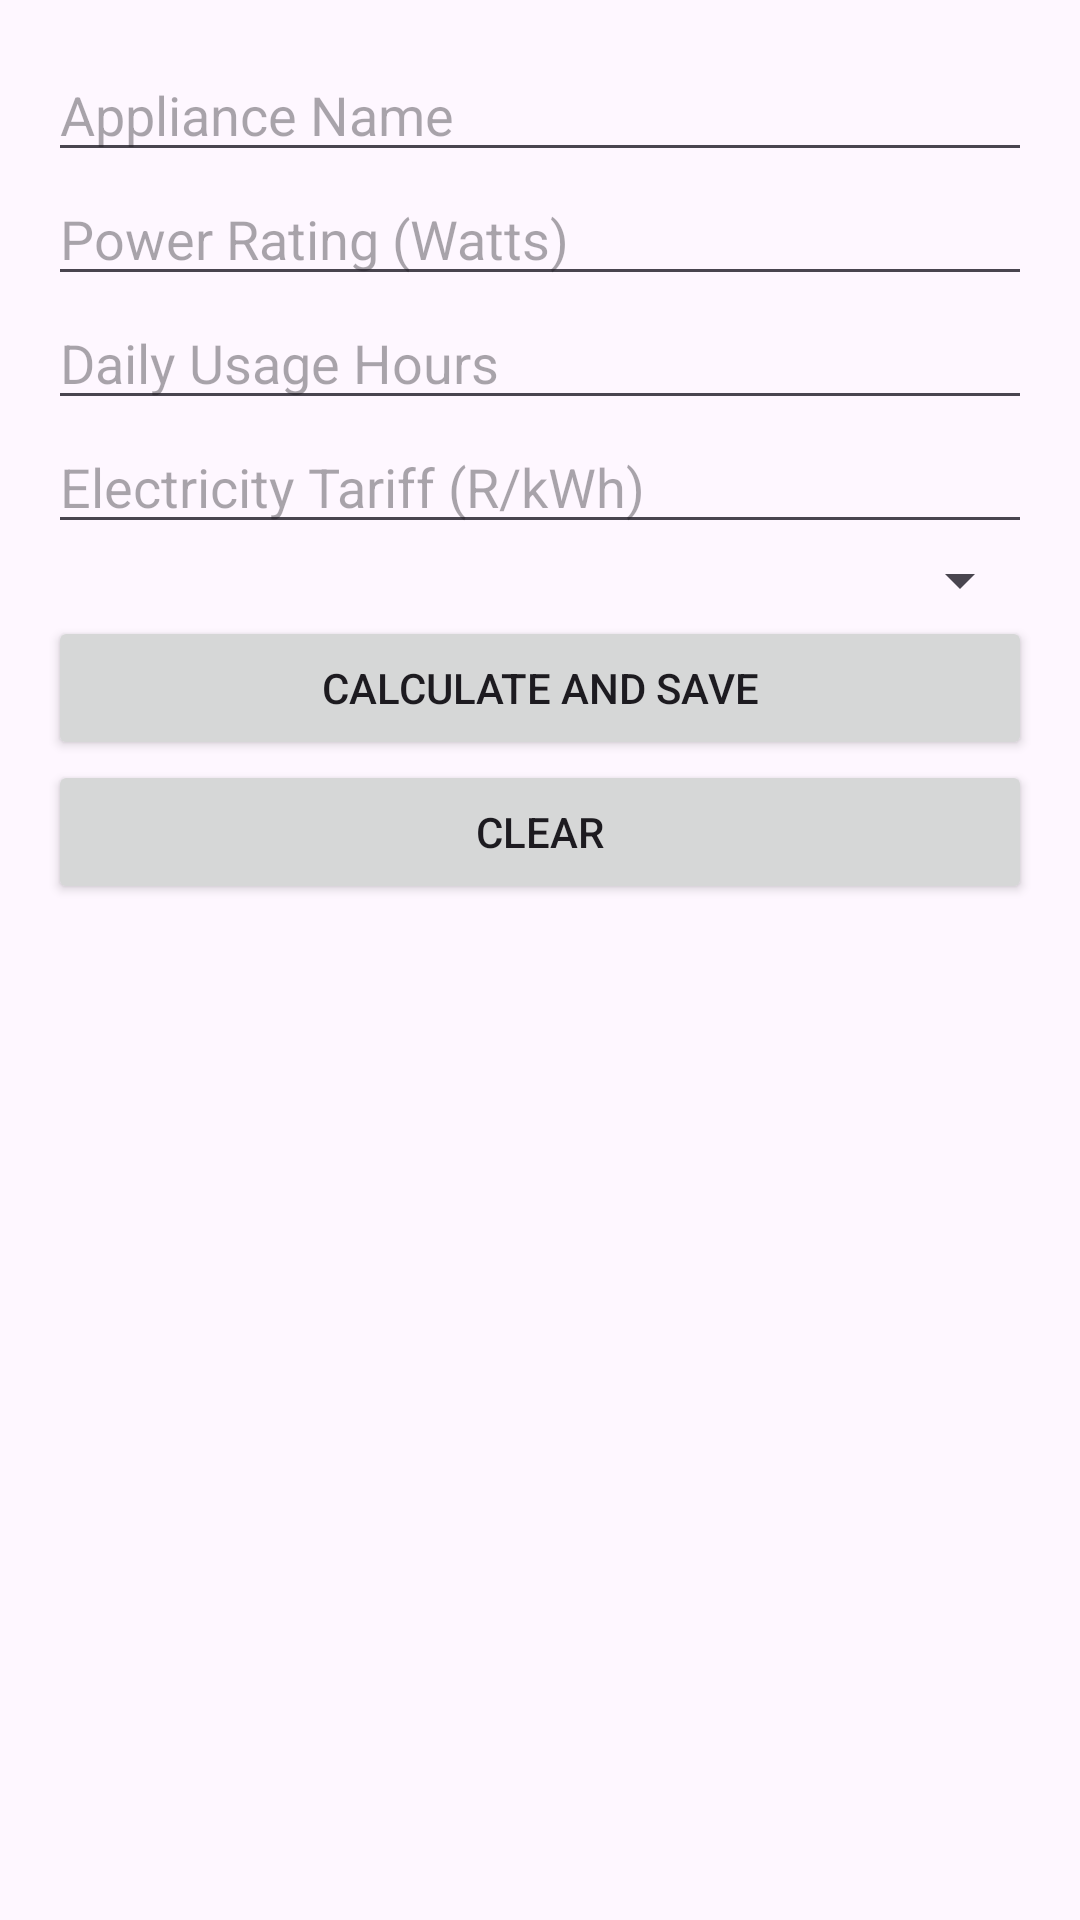

The Android layout XML behind this screen, and the referenced resources:
<!-- AndroidManifest.xml: application theme Theme.EnergyConsumptionTracker -->
<!-- res/layout/activity_input.xml -->
<?xml version="1.0" encoding="utf-8"?>
<ScrollView xmlns:android="http://schemas.android.com/apk/res/android"
    android:layout_width="match_parent"
    android:layout_height="match_parent">

    <LinearLayout
        android:layout_width="match_parent"
        android:layout_height="wrap_content"
        android:orientation="vertical"
        android:padding="16dp">

        <EditText
            android:id="@+id/edtAppliance"
            android:layout_width="match_parent"
            android:layout_height="wrap_content"
            android:hint="Appliance Name"/>

        <EditText
            android:id="@+id/edtPower"
            android:layout_width="match_parent"
            android:layout_height="wrap_content"
            android:hint="Power Rating (Watts)"
            android:inputType="numberDecimal"/>

        <EditText
            android:id="@+id/edtHours"
            android:layout_width="match_parent"
            android:layout_height="wrap_content"
            android:hint="Daily Usage Hours"
            android:inputType="numberDecimal"/>

        <EditText
            android:id="@+id/edtTariff"
            android:layout_width="match_parent"
            android:layout_height="wrap_content"
            android:hint="Electricity Tariff (R/kWh)"
            android:inputType="numberDecimal"/>

        <Spinner
            android:id="@+id/spCategory"
            android:layout_width="match_parent"
            android:layout_height="wrap_content"/>

        <Button
            android:id="@+id/btnCalculate"
            android:layout_width="match_parent"
            android:layout_height="wrap_content"
            android:text="Calculate and Save"/>

        <Button
            android:id="@+id/btnClear"
            android:layout_width="match_parent"
            android:layout_height="wrap_content"
            android:text="Clear"/>

    </LinearLayout>

</ScrollView>
<!-- resources referenced by this layout -->
<resources>
  <style name="Theme.EnergyConsumptionTracker" parent="Base.Theme.EnergyConsumptionTracker" />
  <style name="Base.Theme.EnergyConsumptionTracker" parent="Theme.Material3.DayNight.NoActionBar">
          
          
      </style>
</resources>
